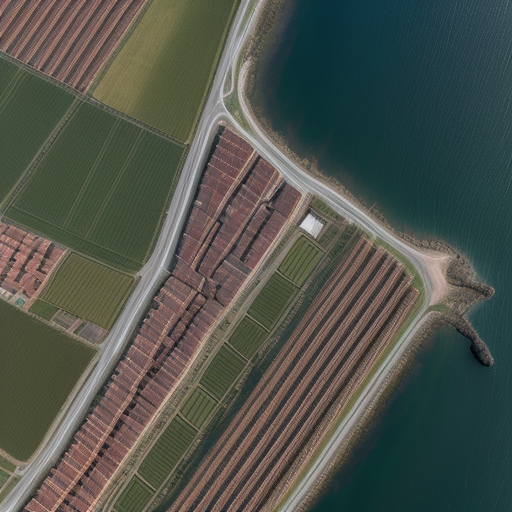
Generation parameters embedded in this image by AUTOMATIC1111 Stable Diffusion web UI or a fork of it (Forge, ...) (PNG 'parameters' text chunk):
Top-down drone satellite view, rural landscape, like google map satellite images, urban landscape, realistic, cinematic lighting, day, vertical top down perspective, immersive,
Negative prompt: circle
Steps: 20, Sampler: Euler a, CFG scale: 7, Seed: 1899604750, Size: 512x512, Model hash: d7fc69397d, Model: realisticVisionV50_v50VAE, Version: v1.5.1